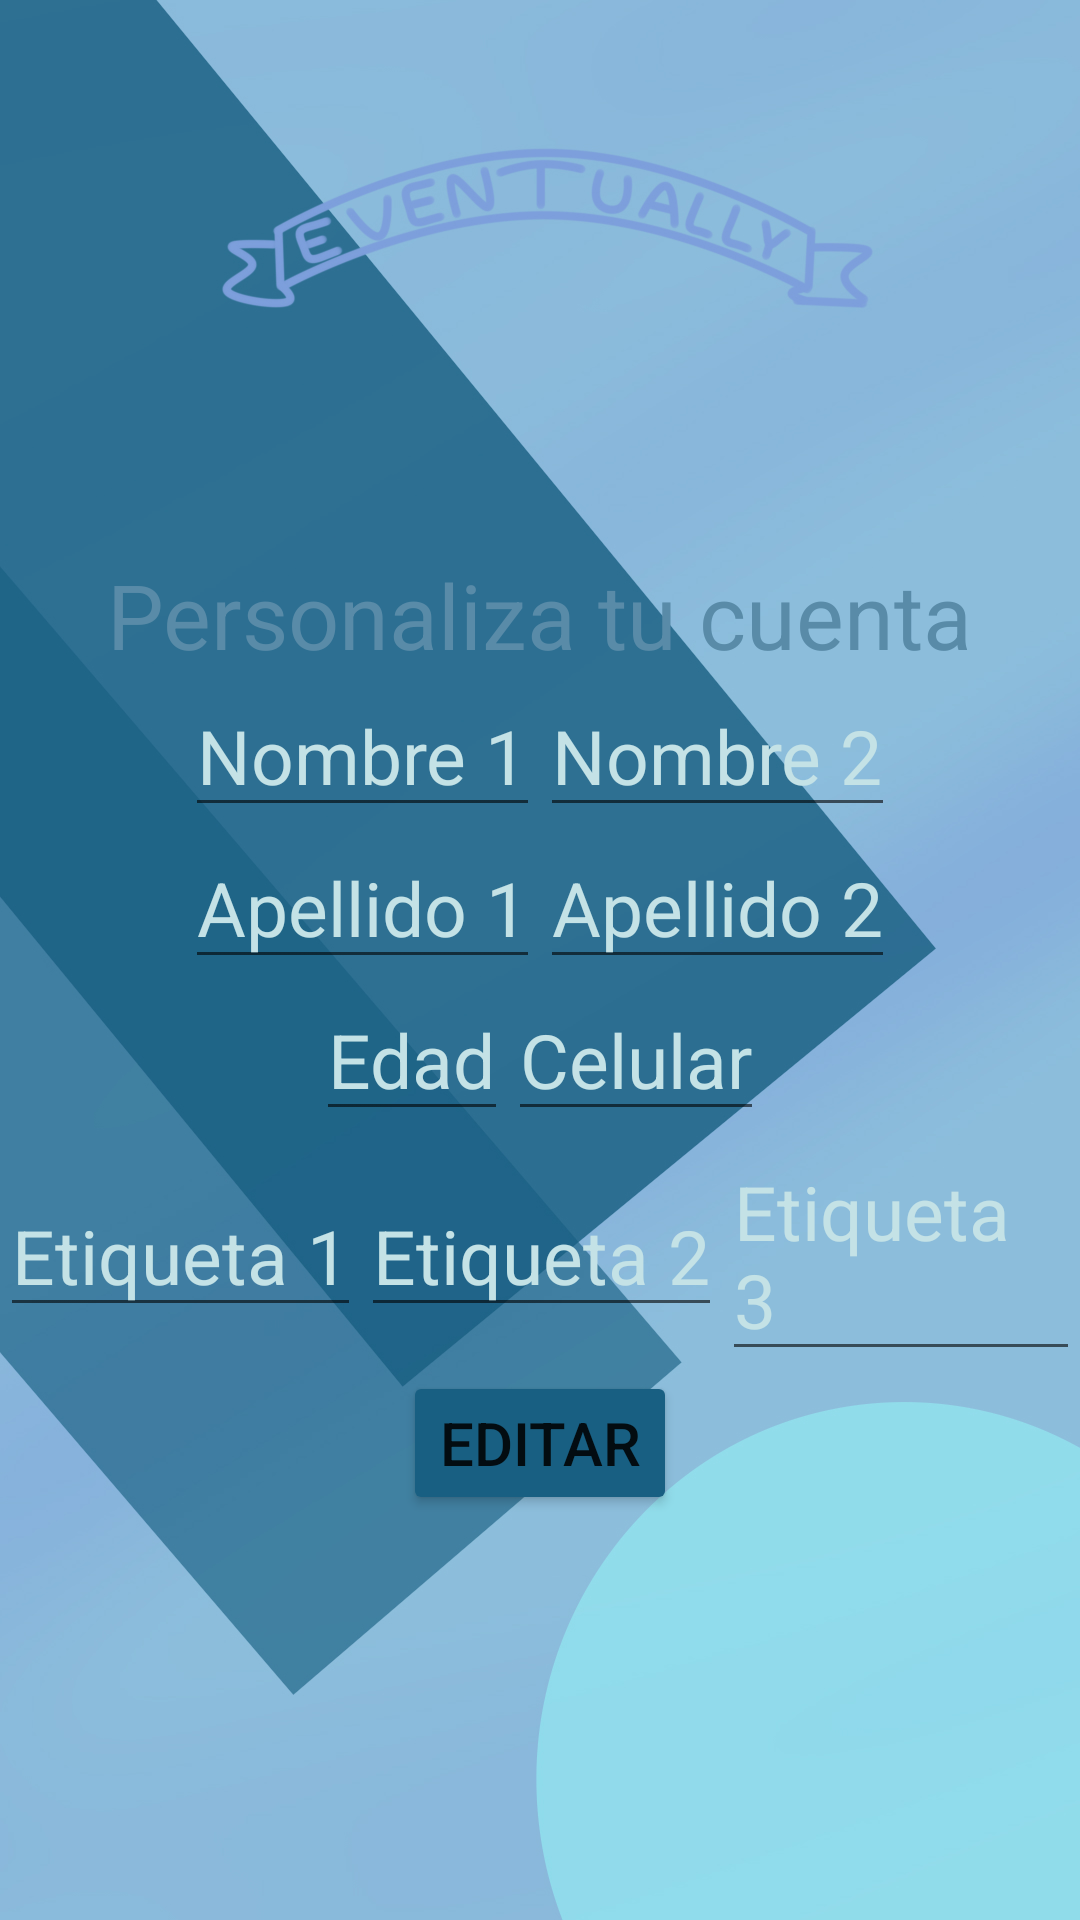

Reconstruct the res/layout file that produces this screen, plus the resources it refers to.
<!-- AndroidManifest.xml: application theme AppTheme -->
<!-- res/layout/fragment_personalizar_cuenta.xml -->
<?xml version="1.0" encoding="utf-8"?>
<LinearLayout
    xmlns:android="http://schemas.android.com/apk/res/android"
    android:layout_width="match_parent"
    android:layout_height="match_parent"
    android:orientation="vertical"
    android:background="@drawable/fondoxd">


    <ScrollView
        android:layout_width="match_parent"
        android:layout_height="match_parent">
        <LinearLayout
            android:layout_gravity="center"
            android:layout_width="match_parent"
            android:layout_height="match_parent"
            android:orientation="vertical">
    <TextView
        android:layout_width="wrap_content"
        android:layout_height="wrap_content"
        android:layout_weight="0.5"
        android:layout_gravity="center"
        android:layout_marginTop="50dp"
        android:text="@string/personaliza_tu_cuenta"
        android:textColor="@color/colorAzul_TQM"
        android:textSize="30sp">
    </TextView>
    <LinearLayout
        android:layout_width="wrap_content"
        android:layout_height="wrap_content"
        android:orientation="vertical"
        android:layout_gravity="center"
        android:layout_weight="2">
        <LinearLayout
            android:layout_width="wrap_content"
            android:layout_height="wrap_content"
            android:layout_weight="1"
            android:orientation="horizontal"
            android:layout_gravity="center">
        <EditText
            android:layout_width="wrap_content"
            android:layout_height="wrap_content"
            android:hint="Nombre 1"
            android:textColorHint="@color/colorAzul_Sutil"
            android:textSize="25sp">
        </EditText>
            <EditText
                android:layout_width="wrap_content"
                android:layout_height="wrap_content"
                android:hint="Nombre 2"
                android:textColorHint="@color/colorAzul_Sutil"
                android:textSize="25sp">
            </EditText>
        </LinearLayout>
        <LinearLayout
            android:layout_width="wrap_content"
            android:layout_height="wrap_content"
            android:layout_weight="1"
            android:orientation="horizontal"
            android:layout_gravity="center">
            <EditText
                android:layout_width="wrap_content"
                android:layout_height="wrap_content"
                android:hint="Apellido 1"
                android:textColorHint="@color/colorAzul_Sutil"
                android:textSize="25sp">
            </EditText>
            <EditText
                android:layout_width="wrap_content"
                android:layout_height="wrap_content"
                android:hint="Apellido 2"
                android:textColorHint="@color/colorAzul_Sutil"
                android:textSize="25sp">
            </EditText>
        </LinearLayout>
        <LinearLayout
            android:layout_width="wrap_content"
            android:layout_height="wrap_content"
            android:layout_weight="1"
            android:orientation="horizontal"
            android:layout_gravity="center">
            <EditText
                android:layout_width="wrap_content"
                android:layout_height="wrap_content"
                android:hint="Edad"
                android:textColorHint="@color/colorAzul_Sutil"
                android:textSize="25sp"
                android:inputType="number">
            </EditText>
            <EditText
                android:layout_width="wrap_content"
                android:layout_height="wrap_content"
                android:hint="Celular"
                android:textColorHint="@color/colorAzul_Sutil"
                android:textSize="25sp"
                android:inputType="phone">
            </EditText>
        </LinearLayout>
        <LinearLayout
            android:layout_width="wrap_content"
            android:layout_height="wrap_content"
            android:layout_weight="1"
            android:orientation="horizontal"
            android:layout_gravity="center"
            >
            <EditText
                android:layout_width="wrap_content"
                android:layout_height="wrap_content"
                android:hint="Etiqueta 1"
                android:textColorHint="@color/colorAzul_Sutil"
                android:textSize="25sp">
            </EditText>
            <EditText
                android:layout_width="wrap_content"
                android:layout_height="wrap_content"
                android:hint="Etiqueta 2"
                android:textColorHint="@color/colorAzul_Sutil"
                android:textSize="25sp">
            </EditText>
            <EditText
                android:layout_width="wrap_content"
                android:layout_height="wrap_content"
                android:hint="Etiqueta 3"
                android:textColorHint="@color/colorAzul_Sutil"
                android:textSize="25sp">
            </EditText>

        </LinearLayout>

        <Button
            android:layout_width="wrap_content"
            android:layout_height="wrap_content"
            android:layout_weight="1"
            android:layout_gravity="center"
            android:backgroundTint="@color/colorBotones"
            android:text="@string/editar"
            android:textSize="20sp">
        </Button>
    </LinearLayout>
        </LinearLayout>
    </ScrollView>
</LinearLayout>
<!-- resources referenced by this layout -->
<resources>
  <color name="colorAzul_Sutil">#C4E2E6</color>
  <color name="colorAzul_TQM">#598BA8</color>
  <color name="colorBotones">#185F82</color>
  <!-- drawable fondoxd: jpg bitmap (drawable, 170657 bytes) -->
  <string name="editar">Editar</string>
  <string name="personaliza_tu_cuenta">Personaliza tu cuenta</string>
  <style name="AppTheme" parent="Theme.MaterialComponents.DayNight.NoActionBar">
          
  
          <item name="colorPrimary">@color/colorPrimary</item>
          <item name="colorPrimaryDark">@color/colorPrimaryDark</item>
          <item name="colorAccent">@color/colorAccent</item>
      </style>
  <color name="colorPrimary">#6200EE</color>
  <color name="colorPrimaryDark">#3700B3</color>
  <color name="colorAccent">#03DAC5</color>
</resources>
